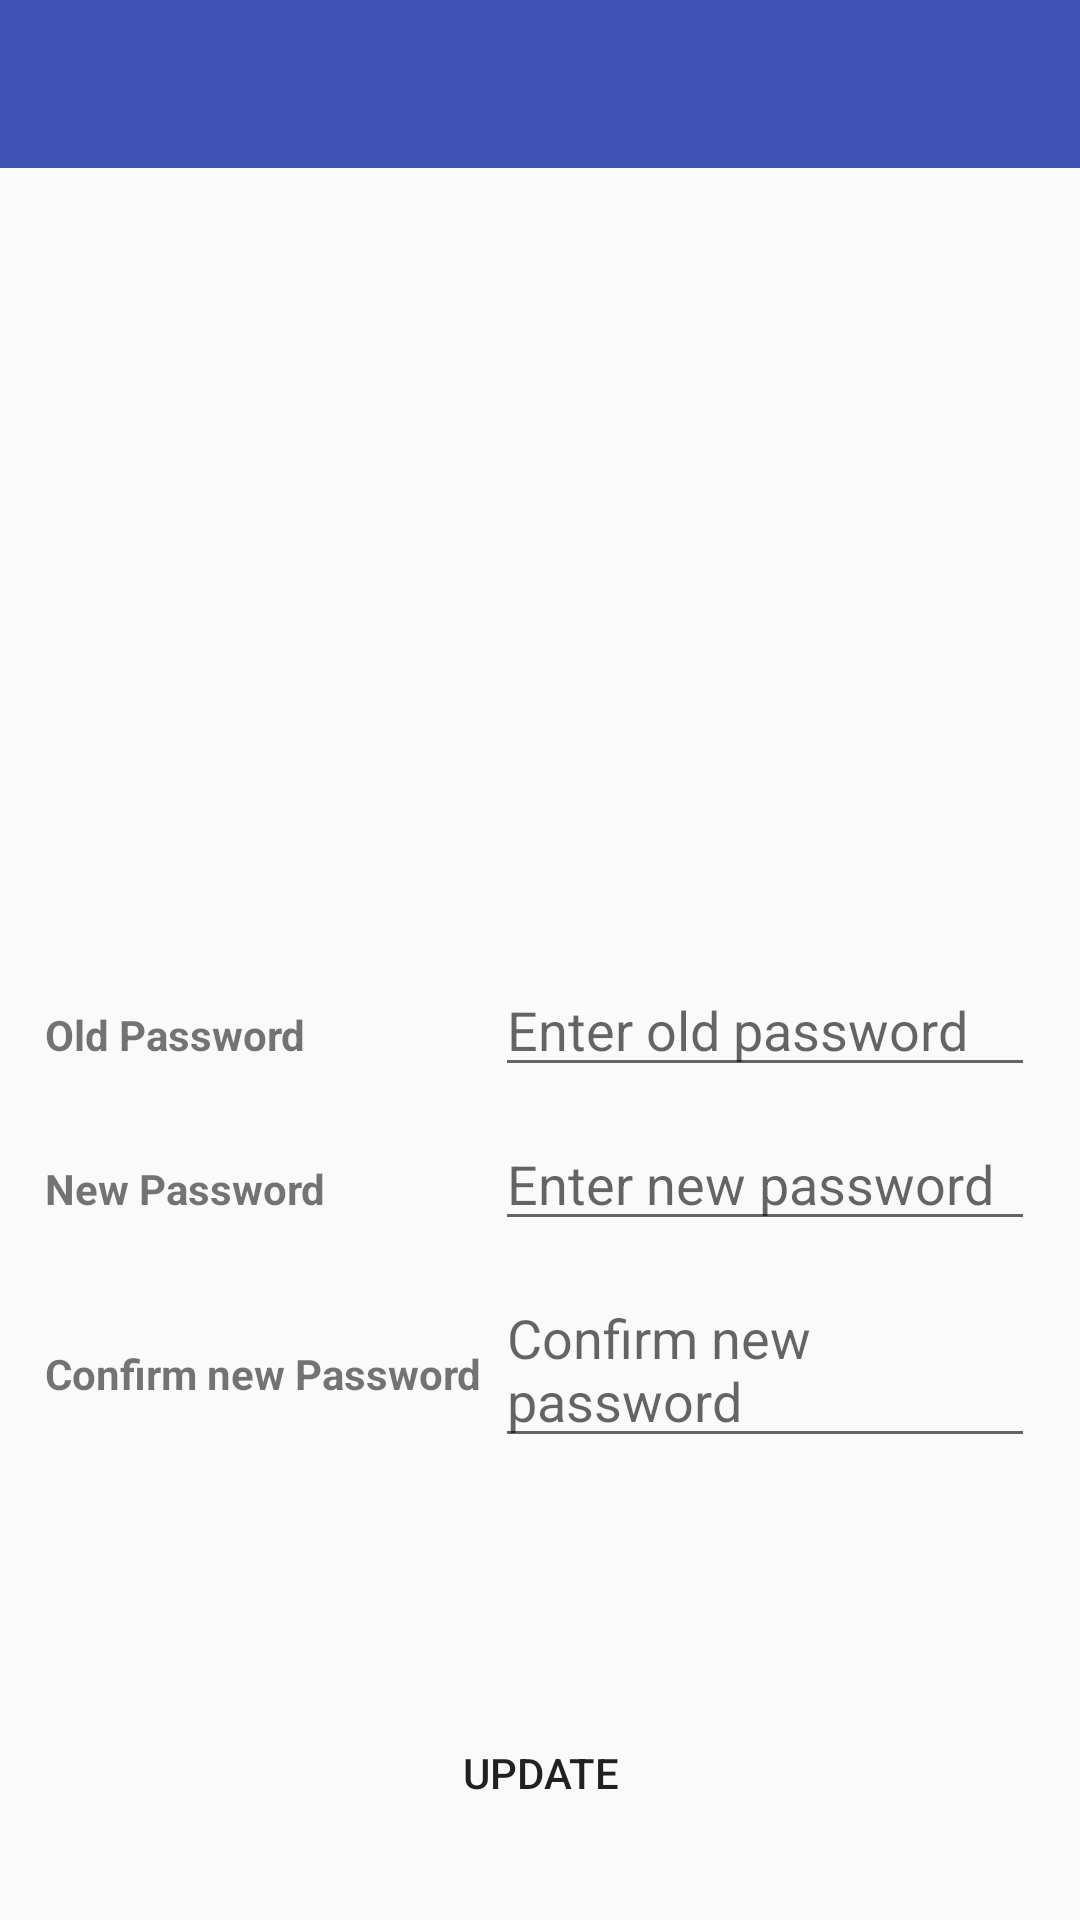

Layout XML and referenced resources for this Android screen:
<!-- AndroidManifest.xml: application theme AppTheme -->
<!-- res/layout/activity_update_pass.xml -->
<RelativeLayout xmlns:android="http://schemas.android.com/apk/res/android"
    android:layout_width="match_parent"
    android:layout_height="match_parent"
    xmlns:app="http://schemas.android.com/apk/res-auto"
    android:orientation="vertical">
    <include layout="@layout/app_bar" />
    <LinearLayout
        android:layout_below="@+id/tool_bar"
        android:layout_above="@+id/nav_bottom_view"
        android:orientation="vertical"
        android:layout_width="match_parent"
        android:layout_height="match_parent"
        android:padding="15dp">
        <LinearLayout
            android:layout_marginTop="250dp"
            android:orientation="horizontal"
            android:layout_width="match_parent"
            android:layout_height="wrap_content">
            <TextView
                android:layout_width="150dp"
                android:textStyle="bold"
                android:text="Old Password"
                android:layout_height="wrap_content"/>
            <EditText
                android:id="@+id/edit_text_old_password"
                android:hint="Enter old password"
                android:layout_width="match_parent"
                android:layout_height="wrap_content"/>
        </LinearLayout>

        <LinearLayout
            android:layout_marginTop="10dp"
            android:orientation="horizontal"
            android:layout_width="match_parent"
            android:layout_height="wrap_content">
            <TextView
                android:layout_width="150dp"
                android:textStyle="bold"
                android:text="New Password"
                android:layout_height="wrap_content"/>
            <EditText
                android:id="@+id/edit_text_new_password"
                android:hint="Enter new password"
                android:layout_width="match_parent"
                android:layout_height="wrap_content"/>
        </LinearLayout>
        <LinearLayout
            android:layout_marginTop="10dp"
            android:orientation="horizontal"
            android:layout_width="match_parent"
            android:layout_height="wrap_content">
            <TextView
                android:layout_width="150dp"
                android:textStyle="bold"
                android:text="Confirm new Password"
                android:layout_height="wrap_content"/>
            <EditText
                android:id="@+id/edit_text_confirm_new_password"
                android:hint="Confirm new password"
                android:layout_width="match_parent"
                android:layout_height="wrap_content"/>
        </LinearLayout>
    </LinearLayout>
    <LinearLayout
        android:layout_alignParentBottom="true"
        android:layout_width="match_parent"
        android:layout_height="wrap_content"
        android:padding="15dp">
        <Button
            android:id="@+id/button_update_pass_info"
            android:layout_marginBottom="10dp"
            android:background="@drawable/layout_button"
            android:text="Update"
            android:layout_width="match_parent"
            android:layout_height="wrap_content"/>
    </LinearLayout>

</RelativeLayout>
<!-- res/layout/app_bar.xml (included above) -->
<androidx.appcompat.widget.Toolbar xmlns:android="http://schemas.android.com/apk/res/android"
    xmlns:app="http://schemas.android.com/apk/res-auto"
    android:id="@+id/tool_bar"
    android:layout_width="match_parent"
    android:layout_height="wrap_content"
    android:background="@color/colorPrimary"
    app:titleTextColor="@color/colorWhite"
    android:theme="@style/Platform.MaterialComponents"
    >
</androidx.appcompat.widget.Toolbar>
<!-- resources referenced by this layout -->
<resources>
  <color name="colorPrimary">#3F51B5</color>
  <color name="colorWhite">#FFFFFF</color>
  <style name="AppTheme" parent="Theme.AppCompat.Light.NoActionBar">
          
          <item name="colorPrimary">@color/colorPrimary</item>
          <item name="colorPrimaryDark">@color/colorPrimaryDark</item>
          <item name="colorAccent">@color/colorAccent</item>
      </style>
  <color name="colorPrimaryDark">#303F9F</color>
  <color name="colorAccent">#FFA500</color>
</resources>
